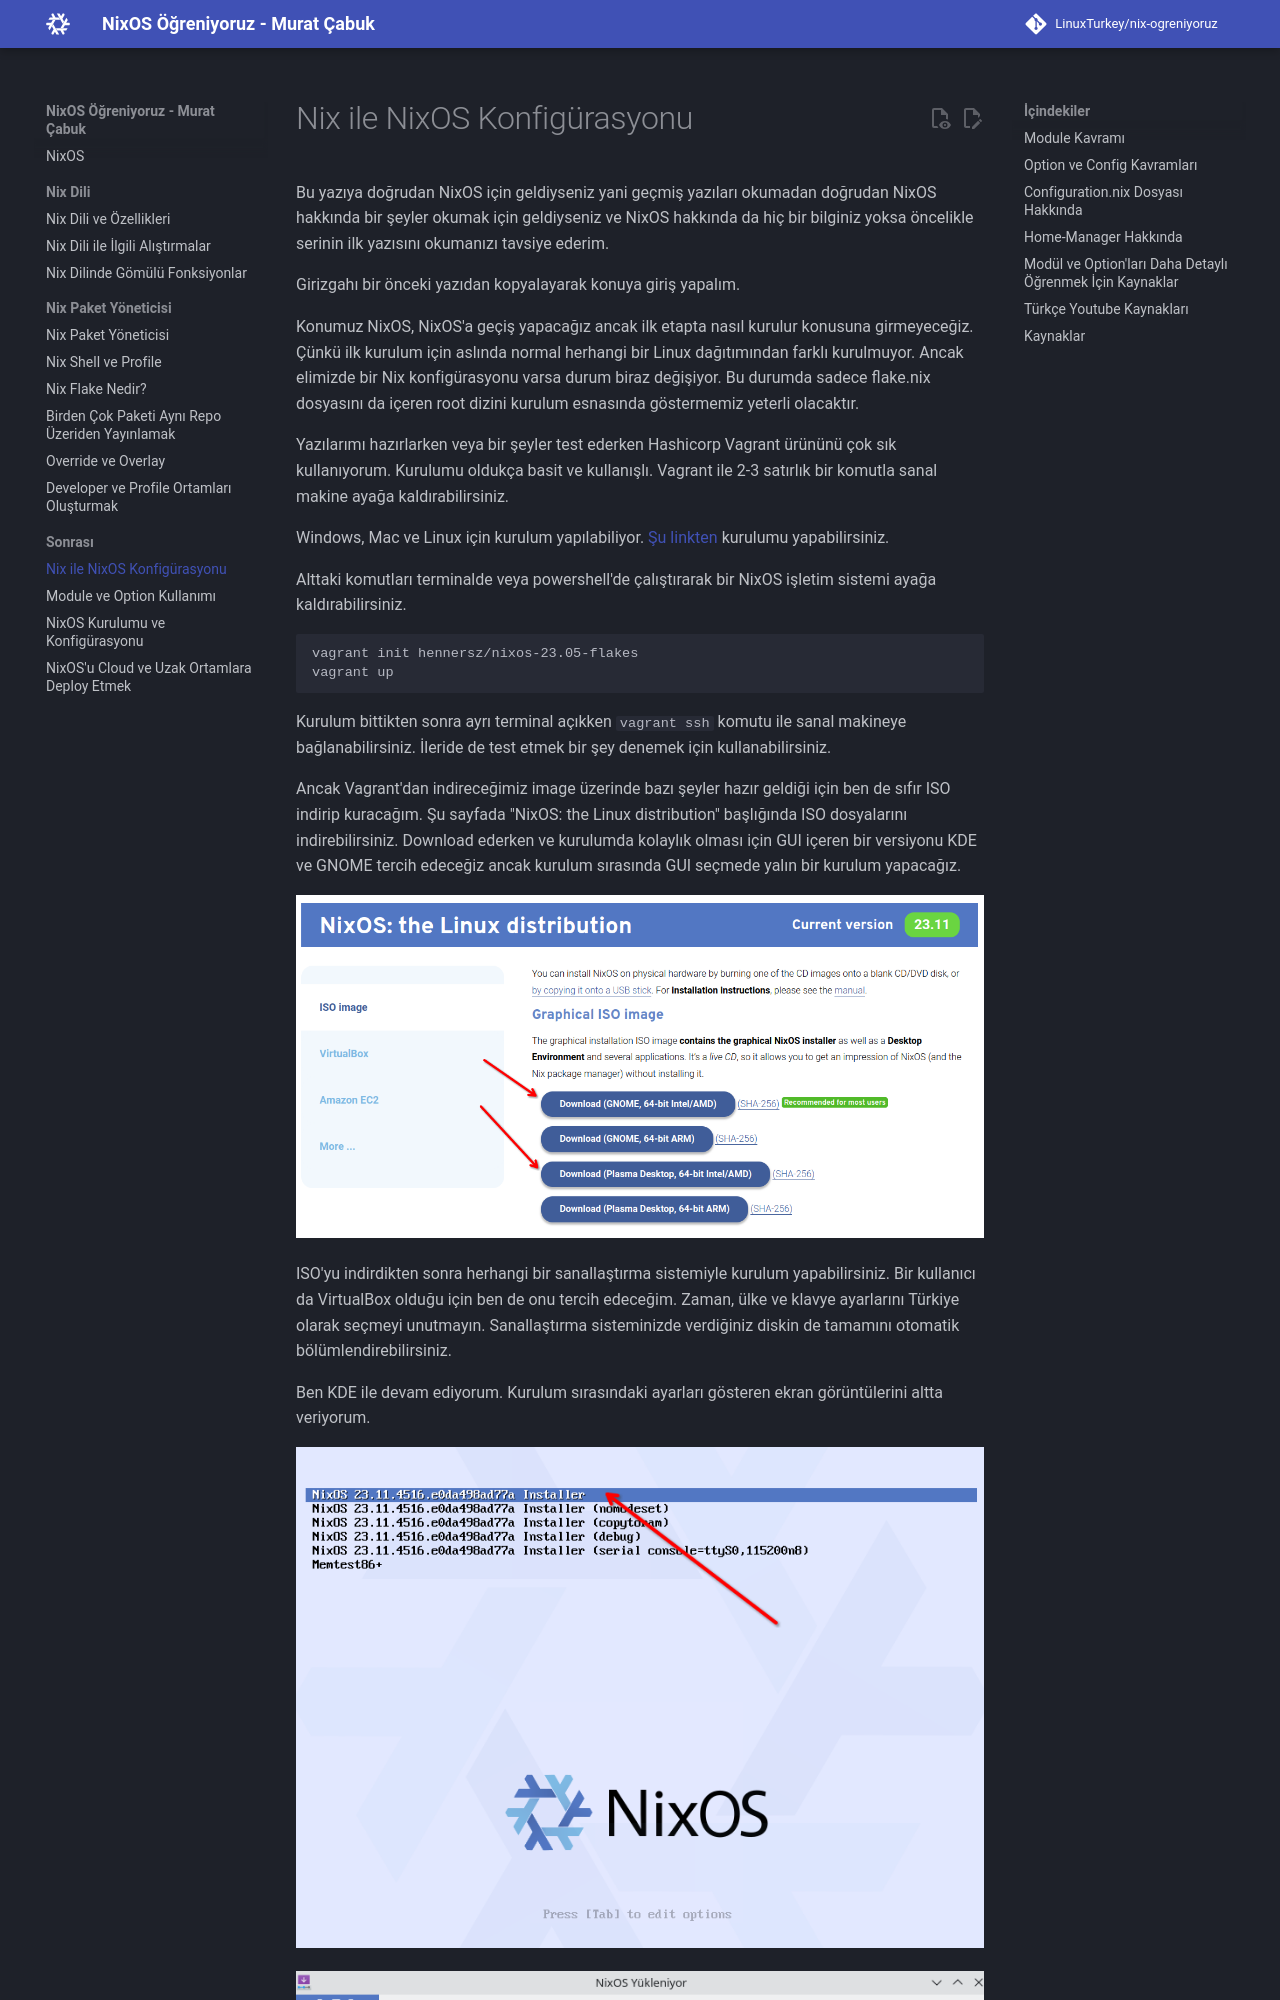

repository: LinuxTurkey/nix-ogreniyoruz · page: nix_ile_nix_konfigurasyonu.html · generator: mkdocs

# Nix ile NixOS Konfigürasyonu

Bu yazıya doğrudan NixOS için geldiyseniz yani geçmiş yazıları okumadan doğrudan NixOS hakkında bir şeyler okumak için geldiyseniz ve NixOS hakkında da hiç bir bilginiz yoksa öncelikle serinin ilk yazısını okumanızı tavsiye ederim.

Girizgahı bir önceki yazıdan kopyalayarak konuya giriş yapalım.

Konumuz NixOS, NixOS'a geçiş yapacağız ancak ilk etapta nasıl kurulur konusuna girmeyeceğiz. Çünkü ilk kurulum için aslında normal herhangi bir Linux dağıtımından farklı kurulmuyor. Ancak elimizde bir Nix konfigürasyonu varsa durum biraz değişiyor. Bu durumda sadece flake.nix dosyasını da içeren root dizini kurulum esnasında göstermemiz yeterli olacaktır.

Yazılarımı hazırlarken veya bir şeyler test ederken Hashicorp Vagrant ürününü çok sık kullanıyorum. Kurulumu oldukça basit ve kullanışlı. Vagrant ile 2-3 satırlık bir komutla sanal makine ayağa kaldırabilirsiniz.

Windows, Mac ve Linux için kurulum yapılabiliyor. [Şu linkten](https://developer.hashicorp.com/vagrant/install?product_intent=vagrant) kurulumu yapabilirsiniz.

Alttaki komutları terminalde veya powershell'de çalıştırarak bir NixOS işletim sistemi ayağa kaldırabilirsiniz.

```bash
vagrant init hennersz/nixos-23.05-flakes
vagrant up
```

Kurulum bittikten sonra ayrı terminal açıkken `vagrant ssh` komutu ile sanal makineye bağlanabilirsiniz. İleride de test etmek bir şey denemek için kullanabilirsiniz.

Ancak Vagrant'dan indireceğimiz image üzerinde bazı şeyler hazır geldiği için ben de sıfır ISO indirip kuracağım. Şu sayfada "NixOS: the Linux distribution" başlığında ISO dosyalarını indirebilirsiniz. Download ederken ve kurulumda kolaylık olması için GUI içeren bir versiyonu KDE ve GNOME tercih edeceğiz ancak kurulum sırasında GUI seçmede yalın bir kurulum yapacağız.

![download.png](./assets/files/download.png)

ISO'yu indirdikten sonra herhangi bir sanallaştırma sistemiyle kurulum yapabilirsiniz. Bir kullanıcı da VirtualBox olduğu için ben de onu tercih edeceğim. Zaman, ülke ve klavye ayarlarını Türkiye olarak seçmeyi unutmayın. Sanallaştırma sisteminizde verdiğiniz diskin de tamamını otomatik bölümlendirebilirsiniz.

Ben KDE ile devam ediyorum. Kurulum sırasındaki ayarları gösteren ekran görüntülerini altta veriyorum.

![i1.png](./assets/files/i1.png)

![i2.png](./assets/files/i2.png)

![i3.png](./assets/files/i3.png)

![i4.png](./assets/files/i4.png)

![i5.png](./assets/files/i5.png)
